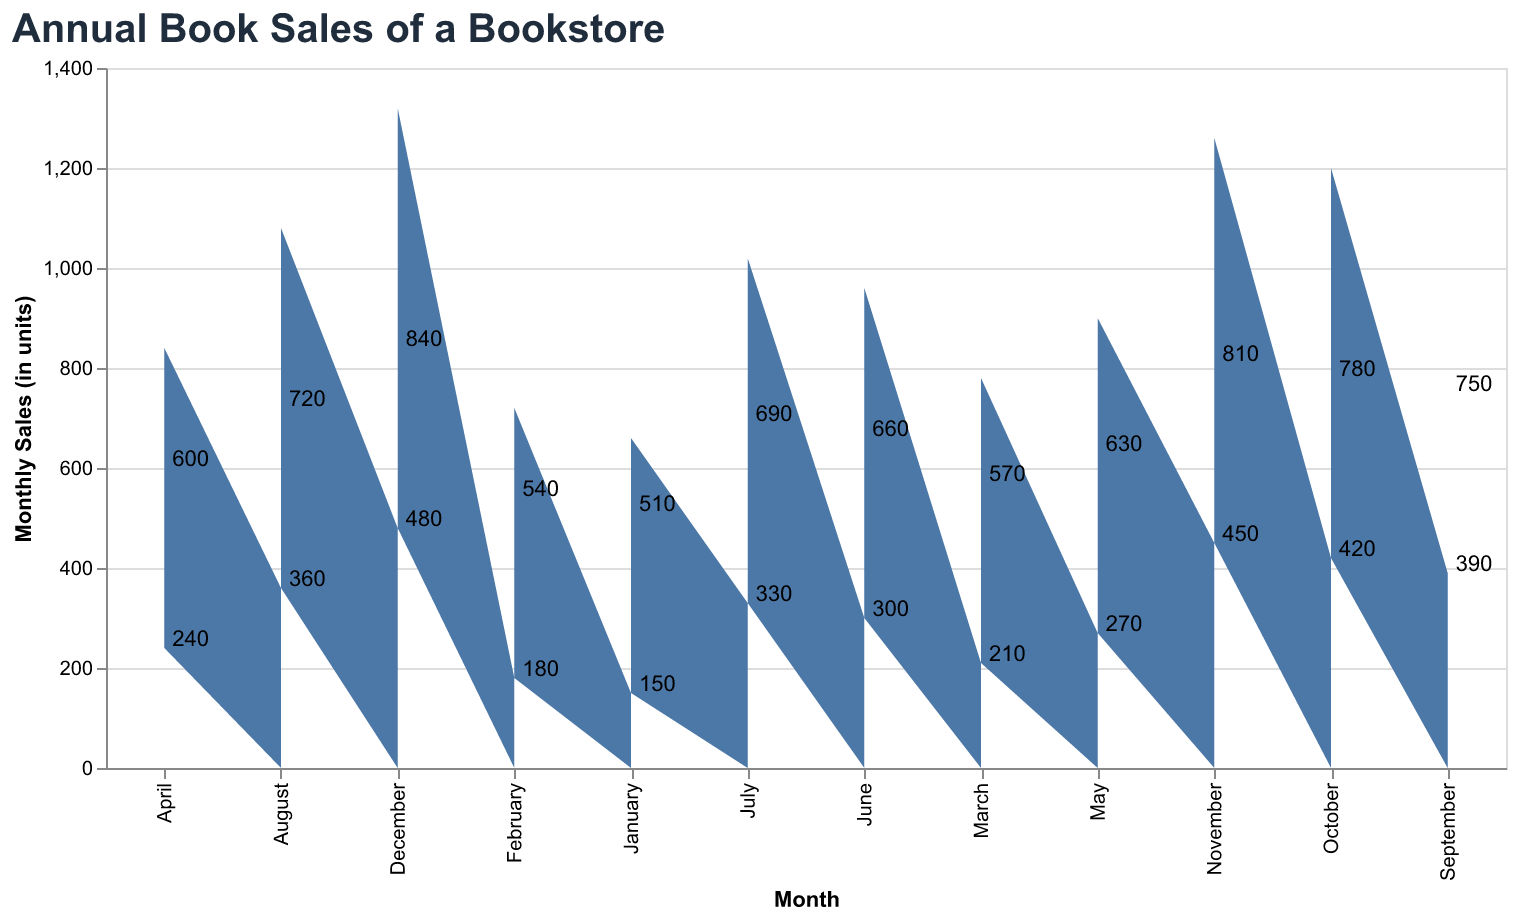

Values plotted in this chart, from the file beside it:
Month, Sales
January, 150
February, 180
March, 210
April, 240
May, 270
June, 300
July, 330
August, 360
September, 390
October, 420
November, 450
December, 480
January, 510
February, 540
March, 570
April, 600
May, 630
June, 660
July, 690
August, 720
September, 750
October, 780
November, 810
December, 840
